Run: headless pygame with SDL's dummy video driver; simulated clock (each Clock.tick advances the game by its frame time, no real sleeping); random seed 0; keys injected as events and as key.get_pressed() state; no mouse input.
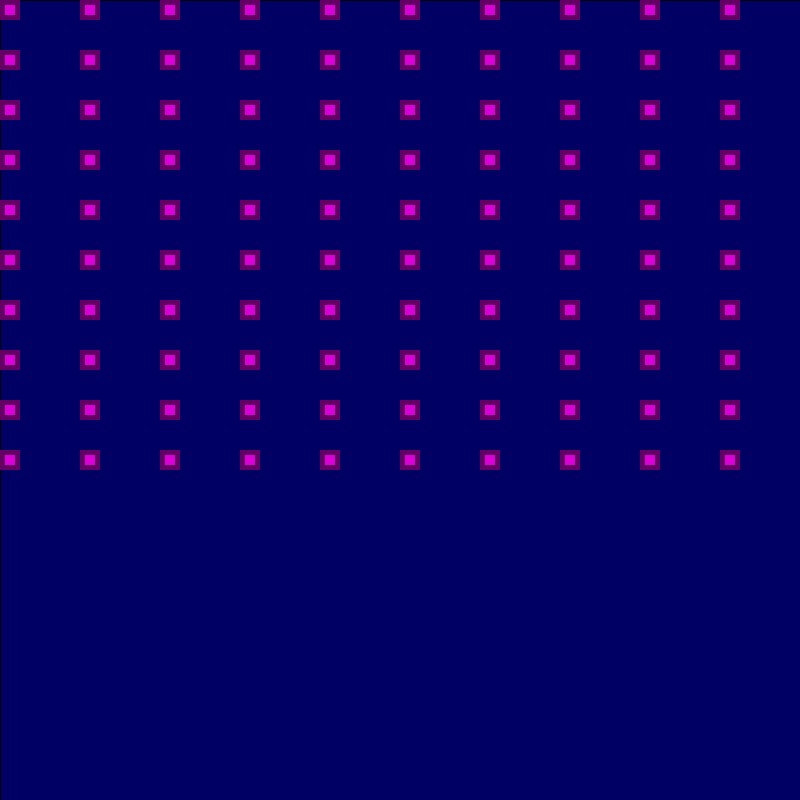
Frame 1 of 4 · flips 1–60 · no input
Frame 2 of 4 · flips 61–180 · tapped SPACE, RETURN · held RIGHT (→), D · screen unchanged from frame 1, image omitted
Frame 3 of 4 · flips 181–300 · held DOWN (↓), S · screen unchanged from frame 2, image omitted
Frame 4 of 4 · flips 301–420 · held LEFT (←), A, UP (↑), W · screen unchanged from frame 3, image omitted

The pygame program that drew these frames:

import pygame
pygame.init()
pygame.display.set_caption("for loops")
screen = pygame.display.set_mode((800,800))

while True:
  event = pygame.event.wait()
  if event.type == pygame.QUIT:
    break
  pygame.draw.rect(screen, (0, 0, 100), (1,1,800,800))
  for i in range(10):
    for j in range(10):
     pygame.draw.rect(screen, (100,0,100),(i*80,j*50,20,20))
     pygame.draw.rect(screen, (217,0,217),(i*80+5,j*50+5,10,10))
  pygame.display.flip()
pygame.quit()
